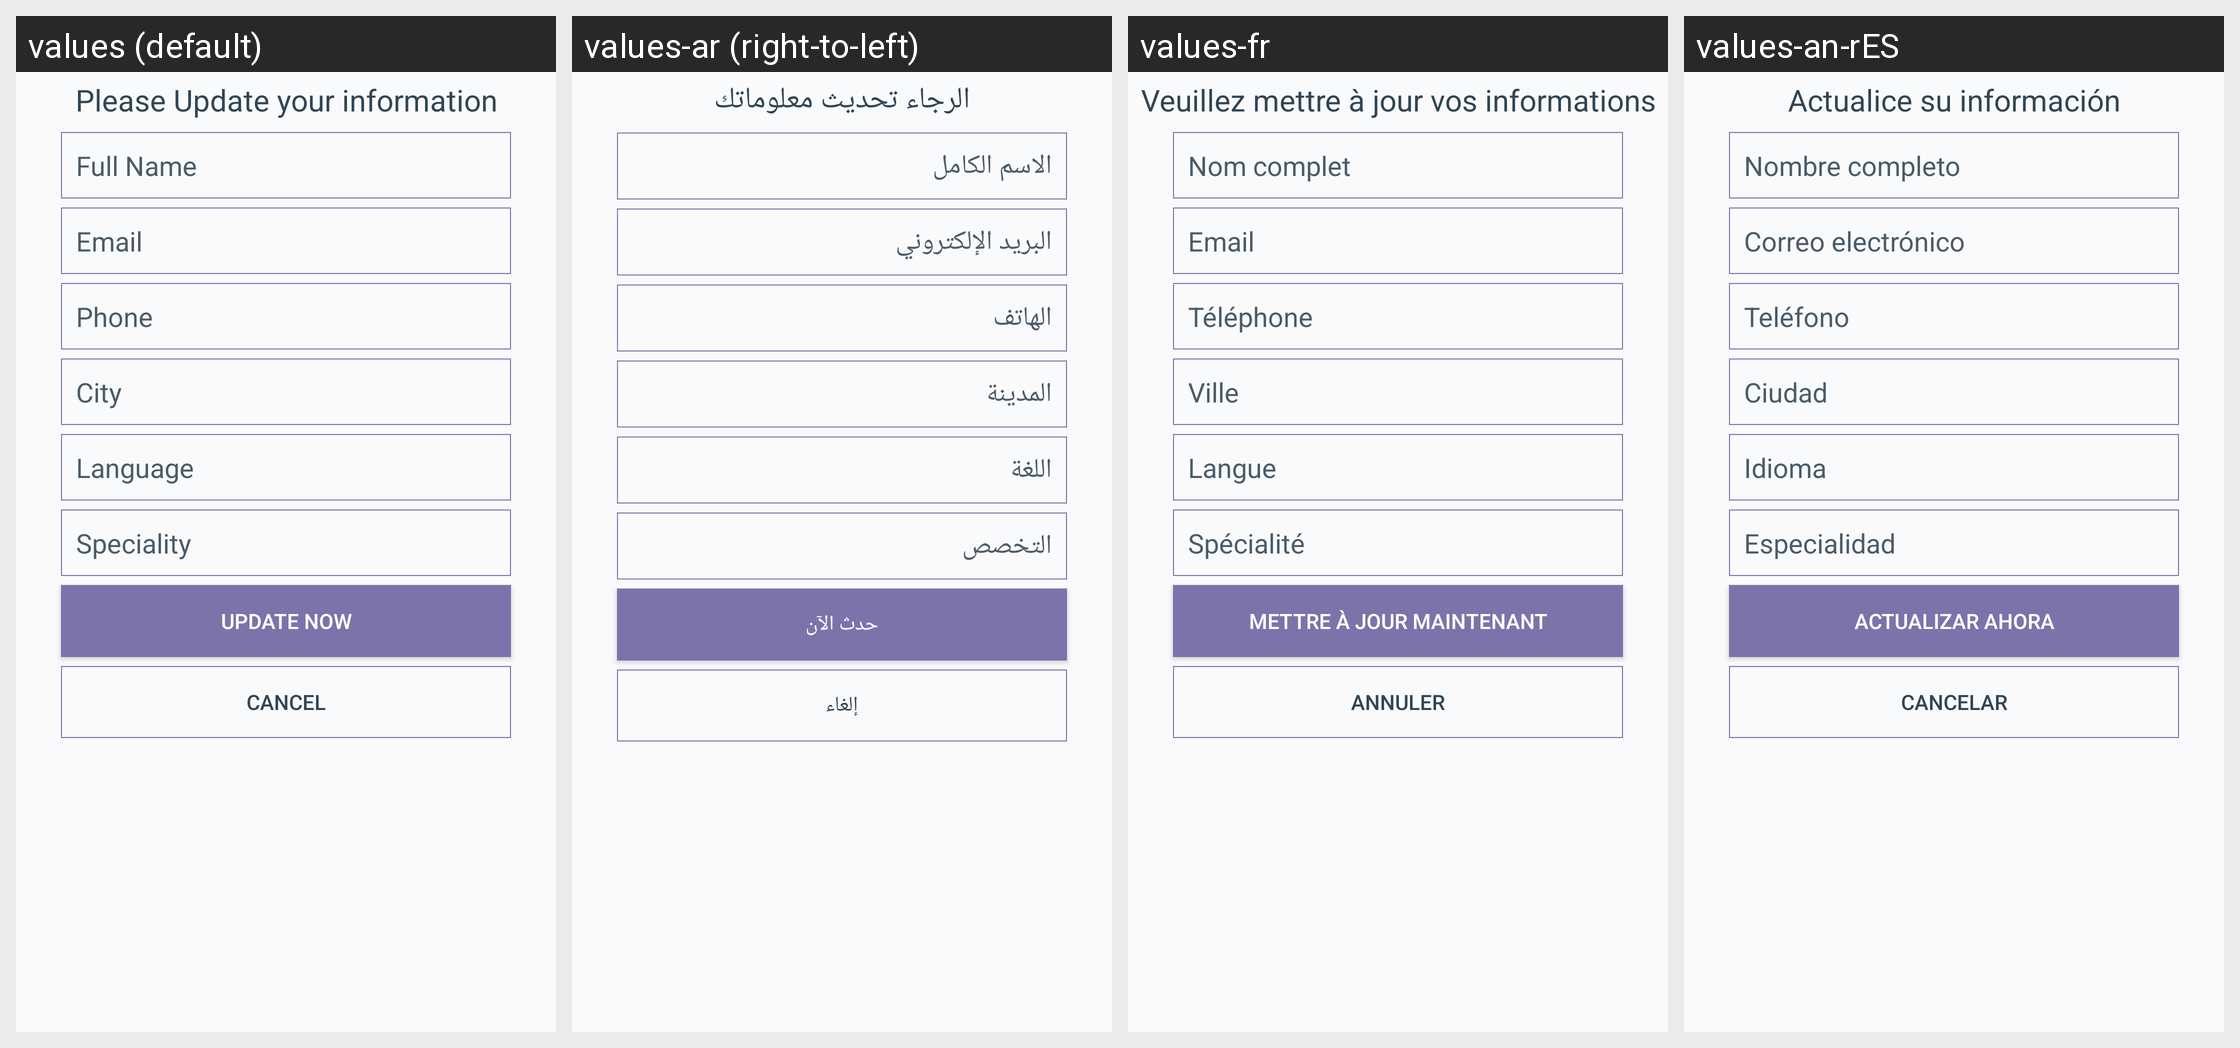

For this localized Android screen grid, give each drawn string resource with its value in every locale shown.
Android screen res/layout/update_dialoge.xml rendered under 4 locales, left to right: values (default), values-ar (right-to-left), values-fr, values-an-rES. Device: Nexus 5 (rendered at 1080×1920; each locale shown at half size, 540×960, under a caption strip naming it); theme AppTheme.
Strings drawn on this screen, with the default value and each locale's value (text and hints the layout hard-codes, and strings that could not be matched under every locale, appear in the picture but are not listed):

please_update_your_information
  values: Please Update your information
  values-ar: الرجاء تحديث معلوماتك
  values-fr: Veuillez mettre à jour vos informations
  values-an-rES: Actualice su información

full_name
  values: Full Name
  values-ar: الاسم الكامل
  values-fr: Nom complet
  values-an-rES: Nombre completo

email_hit
  values: Email
  values-ar: البريد الإلكتروني
  values-fr: Email
  values-an-rES: Correo electrónico

phone_hit
  values: Phone
  values-ar: الهاتف
  values-fr: Téléphone
  values-an-rES: Teléfono

city_hit
  values: City
  values-ar: المدينة
  values-fr: Ville
  values-an-rES: Ciudad

language_hit
  values: Language
  values-ar: اللغة
  values-fr: Langue
  values-an-rES: Idioma

speciality_hit
  values: Speciality
  values-ar: التخصص
  values-fr: Spécialité
  values-an-rES: Especialidad

update_now_hit
  values: Update now
  values-ar: حدث الآن
  values-fr: Mettre à jour maintenant
  values-an-rES: Actualizar ahora

cancel_hit
  values: Cancel
  values-ar: إلغاء
  values-fr: Annuler
  values-an-rES: Cancelar
